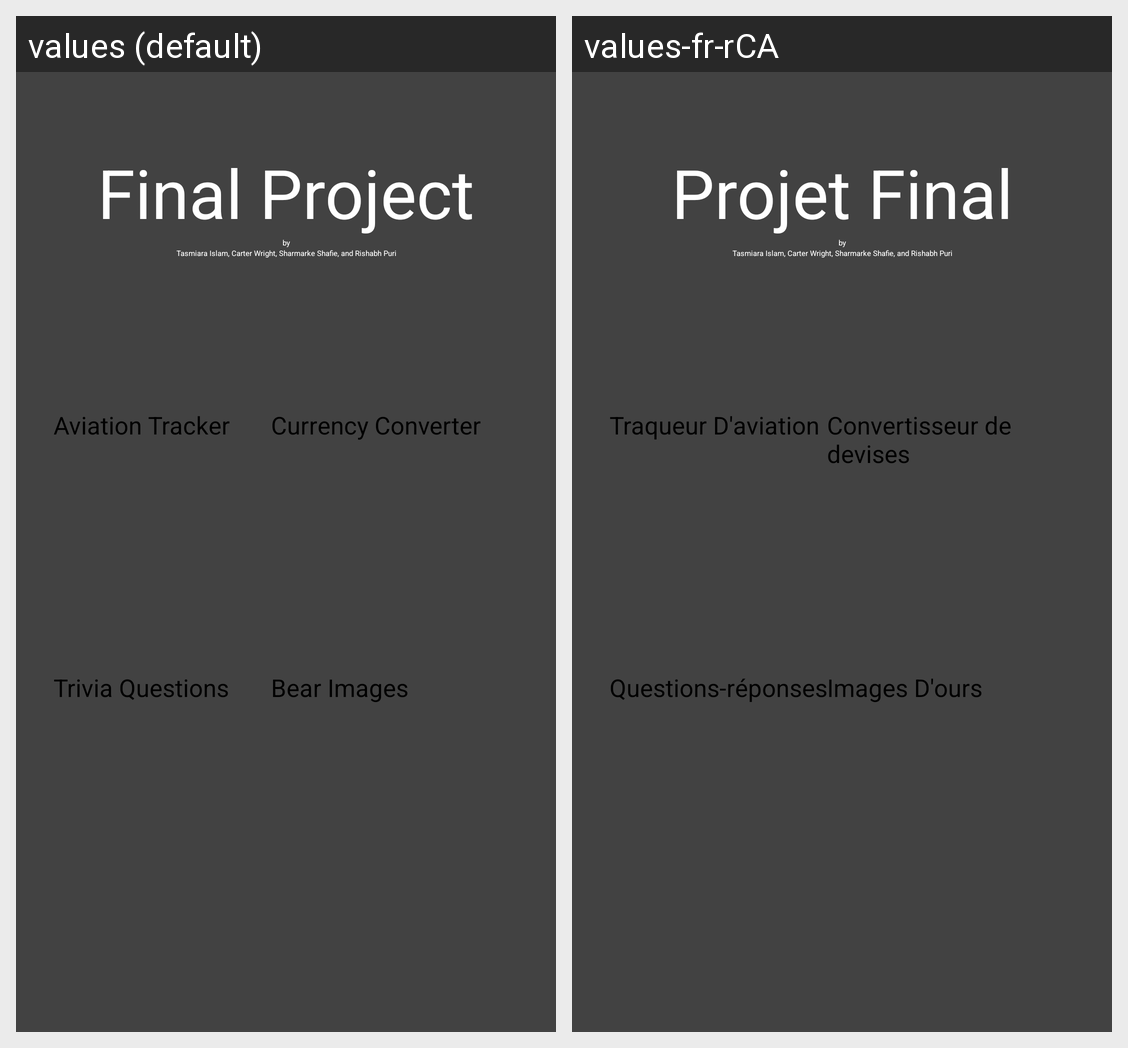

For this localized Android screen grid, give each drawn string resource with its value in every locale shown.
Android screen res/layout/activity_main.xml rendered under 2 locales, left to right: values (default), values-fr-rCA. Device: Nexus 5 (rendered at 1080×1920; each locale shown at half size, 540×960, under a caption strip naming it); theme Theme.MobileFinalProject.
Strings drawn on this screen, with the default value and each locale's value (text and hints the layout hard-codes, and strings that could not be matched under every locale, appear in the picture but are not listed):

title
  values: Final Project
  values-fr-rCA: Projet Final

aviationTracker
  values: Aviation Tracker
  values-fr-rCA: Traqueur D'aviation

converter
  values: Currency Converter
  values-fr-rCA: Convertisseur de devises

trivia
  values: Trivia Questions
  values-fr-rCA: Questions-réponses

bearImg
  values: Bear Images
  values-fr-rCA: Images D'ours
